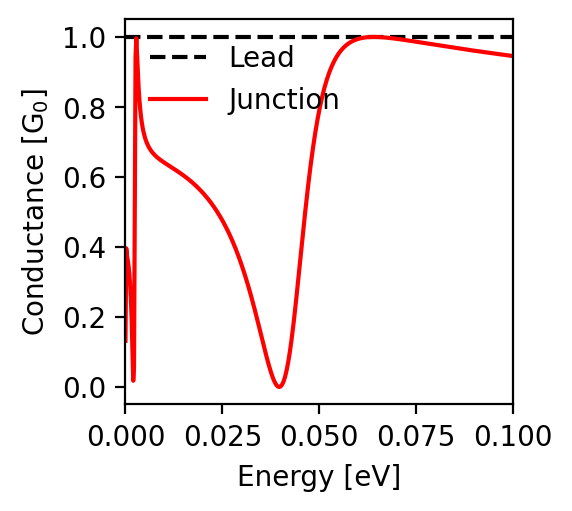

The data file committed next to this chart (first rows):
energy; conductance
-0.1; 0.945
-0.0998; 0.946
-0.0996; 0.946
-0.0994; 0.946
-0.0992; 0.947
-0.099; 0.947
-0.0988; 0.947
-0.0986; 0.948
-0.0984; 0.948
-0.0982; 0.948
-0.098; 0.948
-0.0978; 0.949
-0.0976; 0.949
-0.0974; 0.949
-0.0972; 0.95
-0.097; 0.95
-0.0968; 0.95
-0.0966; 0.951
-0.0964; 0.951
-0.0962; 0.951
-0.096; 0.951
-0.0958; 0.952
-0.0956; 0.952
-0.0954; 0.952
-0.0952; 0.953
-0.095; 0.953
-0.0948; 0.953
-0.0946; 0.954
-0.0944; 0.954
-0.0942; 0.954
-0.094; 0.954
-0.0938; 0.955
-0.0936; 0.955
-0.0934; 0.955
-0.0932; 0.956
-0.093; 0.956
-0.0928; 0.956
-0.0926; 0.957
-0.0924; 0.957
-0.0922; 0.957
-0.092; 0.958
-0.0918; 0.958
-0.0916; 0.958
-0.0914; 0.959
-0.0912; 0.959
-0.091; 0.959
-0.0908; 0.959
-0.0906; 0.96
-0.0904; 0.96
-0.0902; 0.96
-0.09; 0.961
-0.0898; 0.961
-0.0896; 0.961
-0.0894; 0.962
-0.0892; 0.962
-0.089; 0.962
-0.0888; 0.963
-0.0886; 0.963
-0.0884; 0.963
-0.0882; 0.964
... 941 more rows
